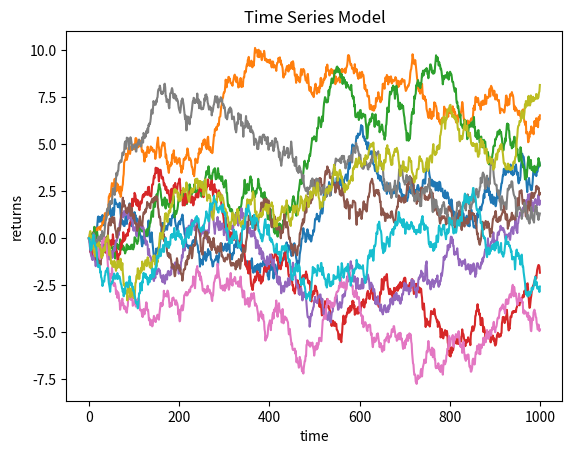

Write Python code to recreate this figure.
# [redacted]

# In this code, data for random walk model, AR(p), MA(q) and APMA(p,q) models have been generated. Given a time series data the best model selection and order estimation has been made. Especially in case of ARMA(p, q) model, PACF is used to determine the value of 'p' and 'q'. 

import numpy as np
import matplotlib.pyplot as plt

# Time series models
def time_series_model(model, parameters):
    c, theta, sigmat = parameters
    rt = np.zeros(dimension)
    if model == "rw":
        rt = c[0] + sigmat * zt
    elif model == "ar2":
        for i in np.arange(2, timesteps):
            rt[i] = c[0] + c[1] * rt[i - 1] + c[2] * rt[i - 2] + sigmat * zt[i]
    elif model == "ma2":
        for i in np.arange(2, timesteps):
            rt[i] = c[0] + sigmat * zt[i] + theta[0] * zt[i - 1] + theta[1] * zt[i - 2]
    elif model == "arma22":
        for i in np.arange(2, timesteps):
            rt[i] = c[0] + c[1] * rt[i - 1] + c[2] * rt[i - 2] + sigmat * zt[i] + theta[0] * zt[i - 1] + theta[1] * zt[i - 2]

    return np.cumsum(rt, axis = 0)

timesteps = 1000
instances = 10
dimension = (timesteps, instances)
zt = np.random.normal(0, 1, dimension)
sigmat = 0.2

# Generate a random walk instance
rw_parameters = (np.array([0, 0, 0]), np.array([0, 0]), sigmat)
# Generate ar2
ar2_parameters = (np.array([0, 0.4, -0.3]), np.array([0, 0]), sigmat)
time_series = time_series_model("arma22", rw_parameters)

# Plot the data
plt.title("Time Series Model")
plt.xlabel("time")
plt.ylabel("returns")
plt.plot(np.arange(timesteps), time_series)
plt.show()

# Next step is to evaluate the auto-correlation and PACF for the generated data.